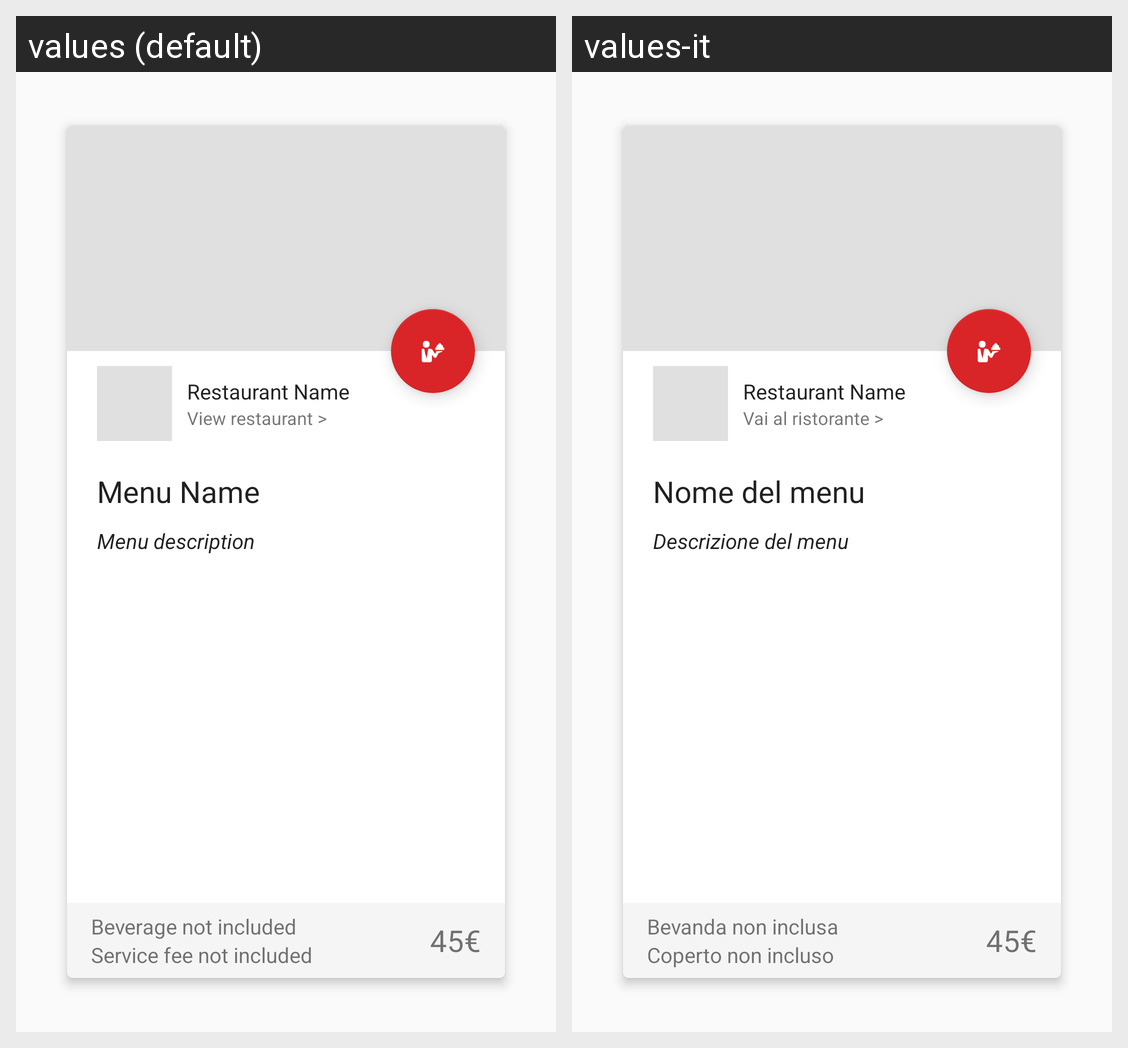

Locale-by-locale string values for the Android screen shown in this grid:
Android screen res/layout/fragment_menu_details.xml rendered under 2 locales, left to right: values (default), values-it. Device: Nexus 5 (rendered at 1080×1920; each locale shown at half size, 540×960, under a caption strip naming it); theme AppTheme.
Strings drawn on this screen, with the default value and each locale's value (text and hints the layout hard-codes, and strings that could not be matched under every locale, appear in the picture but are not listed):

view_restaurant
  values: View restaurant >
  values-it: Vai al ristorante >

menu_details_Menu_Name
  values: Menu Name
  values-it: Nome del menu

menu_details_Menu_description
  values: Menu description
  values-it: Descrizione del menu

menu_details_beverage
  values: Beverage not included
  values-it: Bevanda non inclusa

menu_details_service
  values: Service fee not included
  values-it: Coperto non incluso
